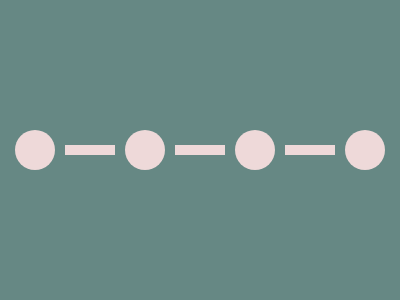

Recreate this image using only HTML and CSS.

<style>
    body {
        margin: 130 125;
        background: #668884
    }

    p {
        width: 40;
        height: 40;
        color: #EED9D9;
        border-radius: 2in;
        background: #EED9D9;
        box-shadow: 110px 0, 220px 0, -110px 0
    }

    p:after {
        content: '';
        width: 50;
        height: 10;
        left: 65;
        top: 145;
        background: #EED9D9;
        position: absolute;
        box-shadow: 110px 0, 220px 0
    }
</style>
<p></p>
<!-- Short Code for more score -->
<!-- <style>body{margin:130 125;background:#668884}p{width:40;height:40;color:#EED9D9;border-radius:2in;background:#EED9D9;box-shadow:110px 0,220px 0,-110px 0}p:after{content:'';width:50;height:10;left:65;top:145;background:#EED9D9;position:absolute;box-shadow:110px 0,220px 0}</style><p> -->